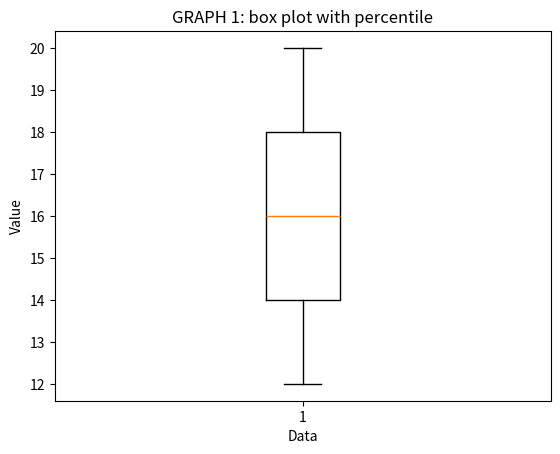

Reproduce this figure in Python.
#mean  
data=[12,18,14,20,16]
n=len(data)
mean=sum(data)/n
print(f"mean: {mean}")

#median
#sortedData=data.sort() DOUBT WHY IS THIS NOT WORKING?
sortedData=sorted(data)
print(sortedData)
median=(sortedData[n//2]+sortedData[(n-1)//2])/2
print(f"Median: {median}")

#mode
from statistics import mode
modeValue=mode(data)
print(f"mode: {modeValue}")

print()
#Standard deviation
import math
variance=sum((x-mean)** 2 for x in data)/n
std_deviation=math.sqrt(variance)
print(f"Standard deviation:{std_deviation}")

print()

#percentiles
import numpy as np
import matplotlib.pyplot as plt

p_25=np.percentile(data,25)
p_50=np.percentile(data,50)
p_75=np.percentile(data,75)
print(f"25th percentile: {p_25}")
print(f"50th percentile: {p_50} This is also the median.")
print(f"75th percentile: {p_75}")

plt.boxplot(data)
plt.title("GRAPH 1: box plot with percentile")
plt.xlabel("Data")
plt.ylabel("Value")
plt.show()



